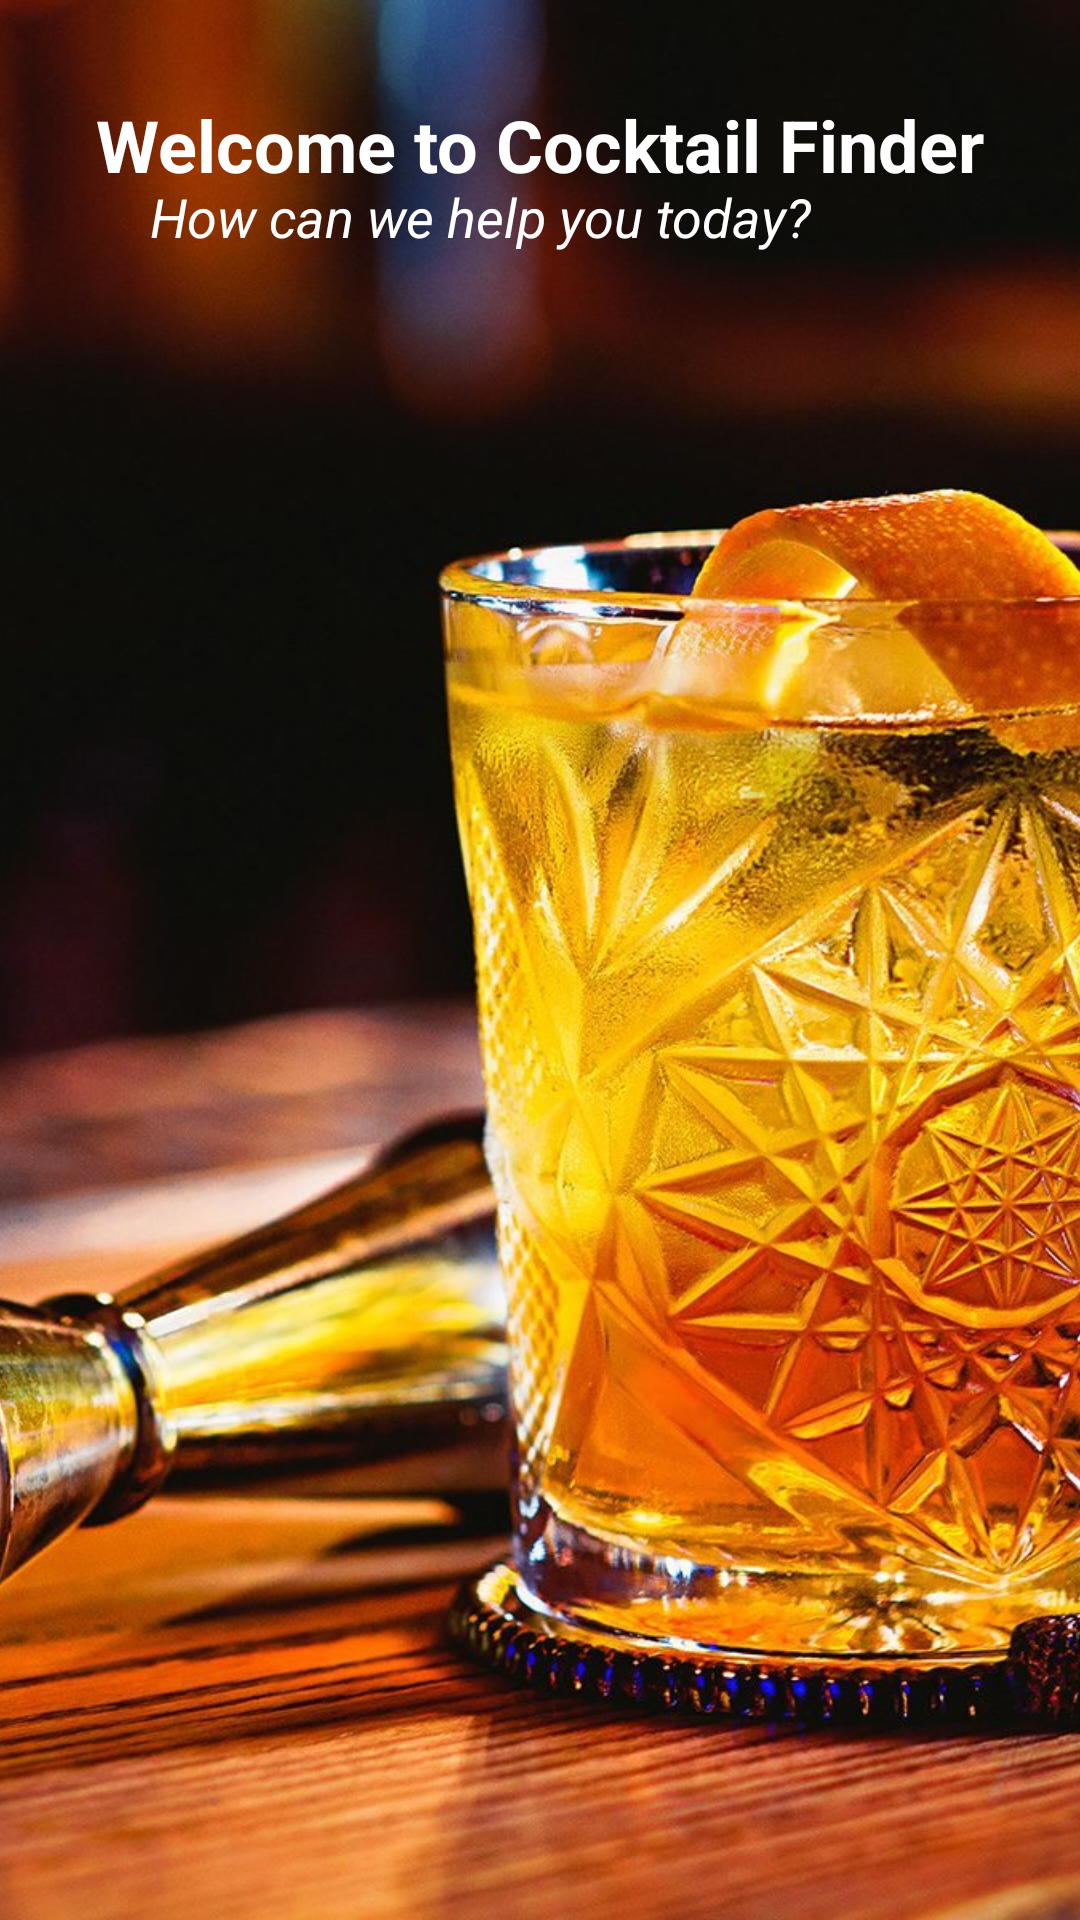

Layout XML and referenced resources for this Android screen:
<!-- AndroidManifest.xml: application theme Theme.CocktailFinder -->
<!-- res/layout/fragment_home.xml -->
<?xml version="1.0" encoding="utf-8"?>
<FrameLayout xmlns:android="http://schemas.android.com/apk/res/android"
    xmlns:app="http://schemas.android.com/apk/res-auto"
    xmlns:tools="http://schemas.android.com/tools"
    android:layout_width="match_parent"
    android:layout_height="match_parent"
    tools:context=".ui.home.HomeFragment">

    <ImageView
        android:id="@+id/home_image"
        android:layout_width="match_parent"
        android:layout_height="match_parent"
        android:scaleType="centerCrop"
        android:contentDescription="@string/home_image_desc"
        app:srcCompat="@drawable/old_fashioned_cocktail" />

    <TextView
        android:id="@+id/text_home"
        android:layout_width="wrap_content"
        android:layout_height="wrap_content"
        android:layout_gravity="start|top"
        android:layout_marginStart="16dp"
        android:layout_marginTop="16dp"
        android:text="Welcome to Cocktail Finder"
        android:textColor="@android:color/white"
        android:textSize="24sp"
        android:textStyle="bold"
        android:fontFamily="DancingScript"
        android:padding="16dp" />

    <TextView
        android:id="@+id/text_subtitle"
        android:layout_width="wrap_content"
        android:layout_height="wrap_content"
        android:layout_gravity="start"
        android:layout_marginStart="42dp"
        android:layout_marginTop="52dp"
        android:text="How can we help you today?"
        android:textColor="@android:color/white"
        android:textSize="18sp"
        android:textStyle="italic"
        android:fontFamily="DancingScript"
        android:padding="8dp" />

</FrameLayout>
<!-- resources referenced by this layout -->
<resources>
  <!-- drawable old_fashioned_cocktail: jpg bitmap (drawable, 245564 bytes) -->
  <string name="home_image_desc">Image of cocktails</string>
  <style name="Theme.CocktailFinder" parent="Theme.MaterialComponents.DayNight.DarkActionBar">
          
          <item name="colorPrimary">@color/purple_500</item>
          <item name="colorPrimaryVariant">@color/purple_700</item>
          <item name="colorOnPrimary">@color/white</item>
          
          <item name="colorSecondary">@color/teal_200</item>
          <item name="colorSecondaryVariant">@color/teal_700</item>
          <item name="colorOnSecondary">@color/black</item>
          
          <item name="android:statusBarColor">?attr/colorPrimaryVariant</item>
          
      </style>
  <color name="purple_500">#704264</color>
  <color name="purple_700">#49243E</color>
  <color name="white">#FFFFFFFF</color>
  <color name="teal_200">#BB8493</color>
  <color name="teal_700">#DBAFA0</color>
  <color name="black">#FF121212</color>
</resources>
